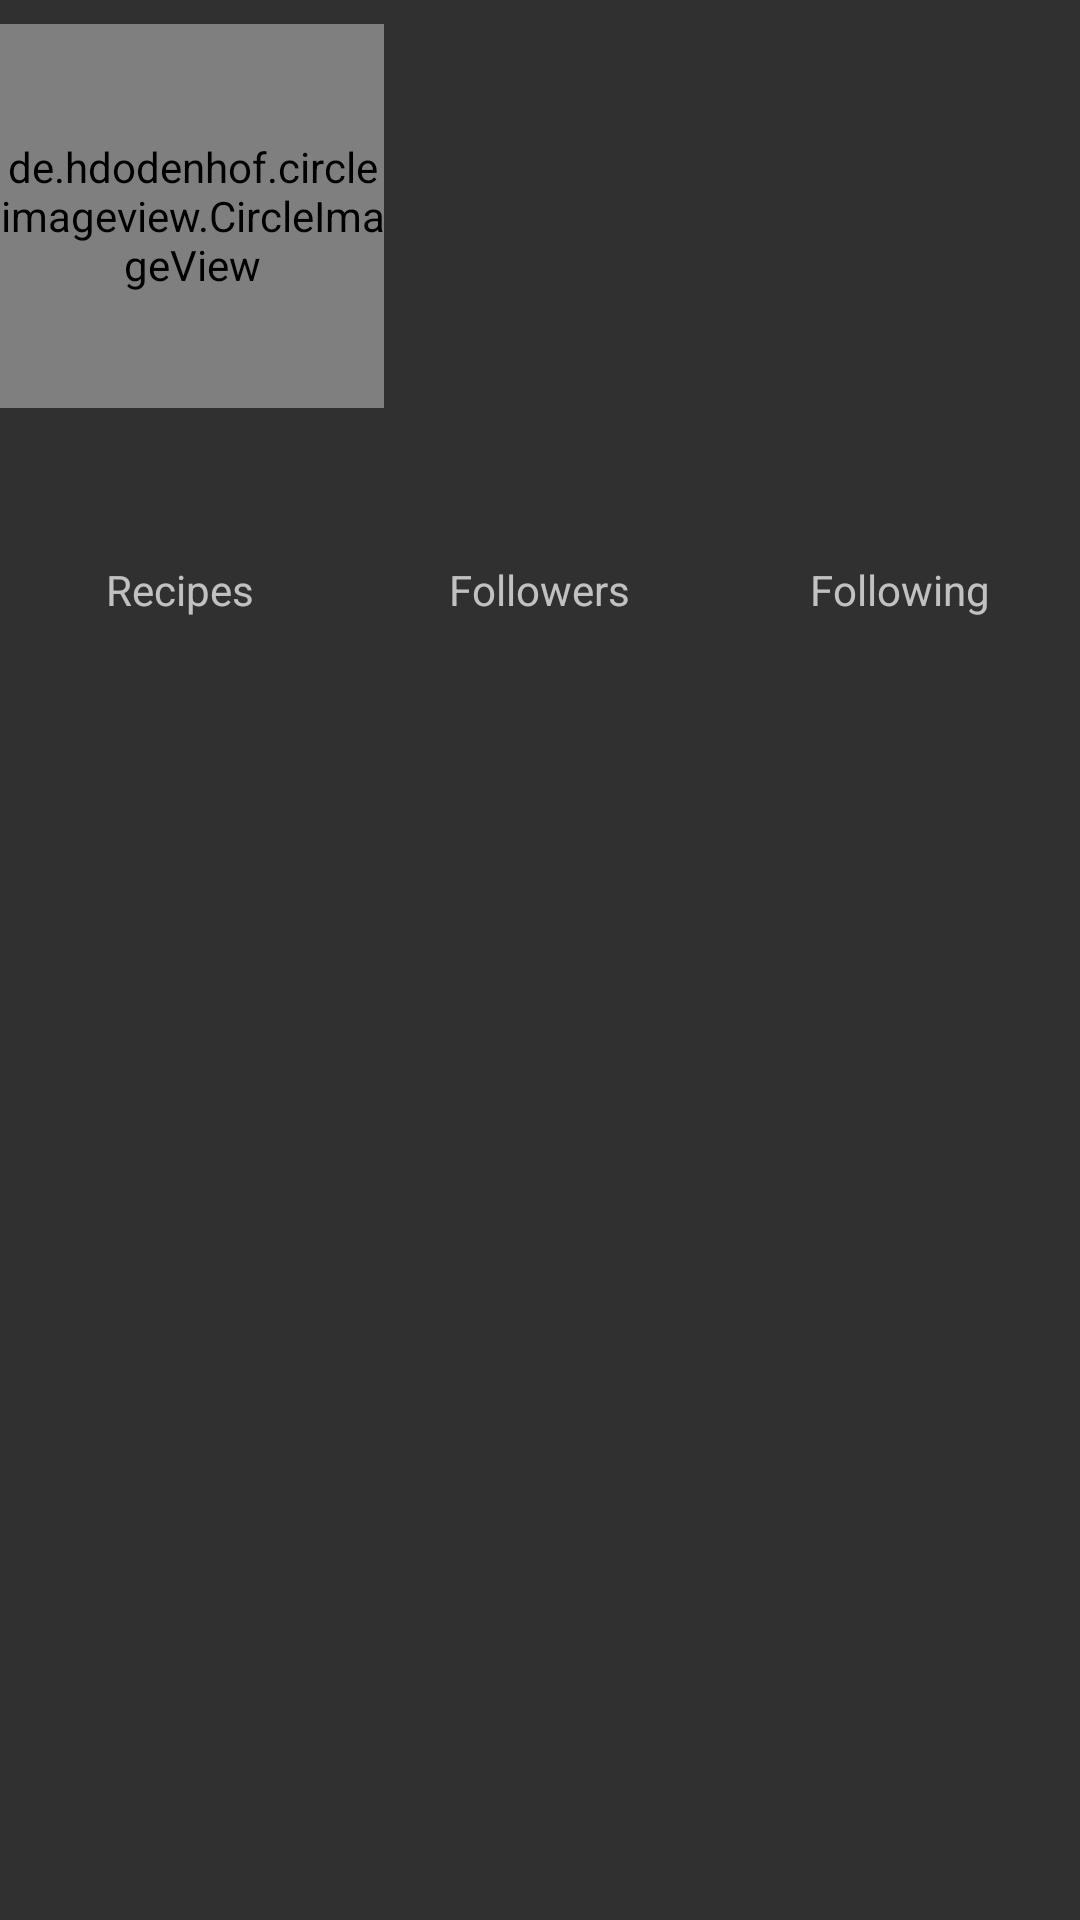

Layout XML and referenced resources for this Android screen:
<!-- AndroidManifest.xml: application theme Theme.AppCompat -->
<!-- res/layout/fragment_notifications.xml -->
<?xml version="1.0" encoding="utf-8"?>
<layout xmlns:android="http://schemas.android.com/apk/res/android"
    xmlns:tools="http://schemas.android.com/tools">
    <ScrollView xmlns:app="http://schemas.android.com/apk/res-auto"
        android:layout_width="match_parent"
        android:layout_height="match_parent"
        tools:context=".ui.notifications.NotificationsFragment">

        <RelativeLayout
            android:layout_width="match_parent"
            android:layout_height="wrap_content">
            <LinearLayout
                android:id="@+id/profile_details"
                android:layout_width="match_parent"
                android:layout_height="wrap_content"
                android:paddingTop="8dp"
                android:paddingBottom="8dp">

                <de.hdodenhof.circleimageview.CircleImageView
                    android:layout_width="128dp"
                    android:layout_height="128dp"
                    android:id="@+id/profile_circular_image" />

                <LinearLayout
                    android:layout_width="wrap_content"
                    android:layout_height="wrap_content"
                    android:orientation="vertical">

                    <TextView
                        android:id="@+id/profile_full_name"
                        android:layout_width="match_parent"
                        android:layout_height="wrap_content"
                        android:layout_marginStart="8dp"
                        android:layout_marginTop="8dp"
                        android:layout_marginEnd="8dp"
                        android:textAlignment="center"
                        android:textSize="20sp"/>

                    <TextView
                        android:id="@+id/profile_profile_name"
                        android:layout_width="match_parent"
                        android:layout_height="wrap_content"
                        android:layout_marginStart="8dp"
                        android:layout_marginTop="8dp"
                        android:layout_marginEnd="8dp"
                        android:textAlignment="center"
                        android:textSize="20sp"/>

                </LinearLayout>
            </LinearLayout>

            <LinearLayout
                android:layout_width="match_parent"
                android:layout_height="wrap_content"
                android:layout_below="@+id/profile_details"
                android:layout_marginTop="16dp"
                android:paddingTop="8dp"
                android:paddingBottom="8dp"
                android:baselineAligned="false">
                <LinearLayout
                    android:layout_width="0dp"
                    android:layout_height="wrap_content"
                    android:orientation="vertical"
                    android:layout_weight="1"
                    android:gravity="center_horizontal">

                    <TextView
                        android:layout_width="wrap_content"
                        android:layout_height="wrap_content"/>

                    <TextView
                        android:text="@string/recipes"
                        android:layout_width="wrap_content"
                        android:layout_height="wrap_content"/>
                </LinearLayout>

                <LinearLayout
                    android:layout_width="0dp"
                    android:layout_height="wrap_content"
                    android:orientation="vertical"
                    android:layout_weight="1"
                    android:gravity="center_horizontal">

                    <TextView
                        android:layout_width="wrap_content"
                        android:layout_height="wrap_content"/>

                    <TextView
                        android:text="@string/followers"
                        android:layout_width="wrap_content"
                        android:layout_height="wrap_content"/>
                </LinearLayout>

                <LinearLayout
                    android:layout_width="0dp"
                    android:layout_height="wrap_content"
                    android:orientation="vertical"
                    android:layout_weight="1"
                    android:gravity="center_horizontal">

                    <TextView
                        android:layout_width="wrap_content"
                        android:layout_height="wrap_content"/>

                    <TextView
                        android:text="@string/following"
                        android:layout_width="wrap_content"
                        android:layout_height="wrap_content"/>
                </LinearLayout>
            </LinearLayout>

        </RelativeLayout>

    </ScrollView>
</layout>
<!-- resources referenced by this layout -->
<resources>
  <string name="followers">Followers</string>
  <string name="following">Following</string>
  <string name="recipes">Recipes</string>
</resources>
